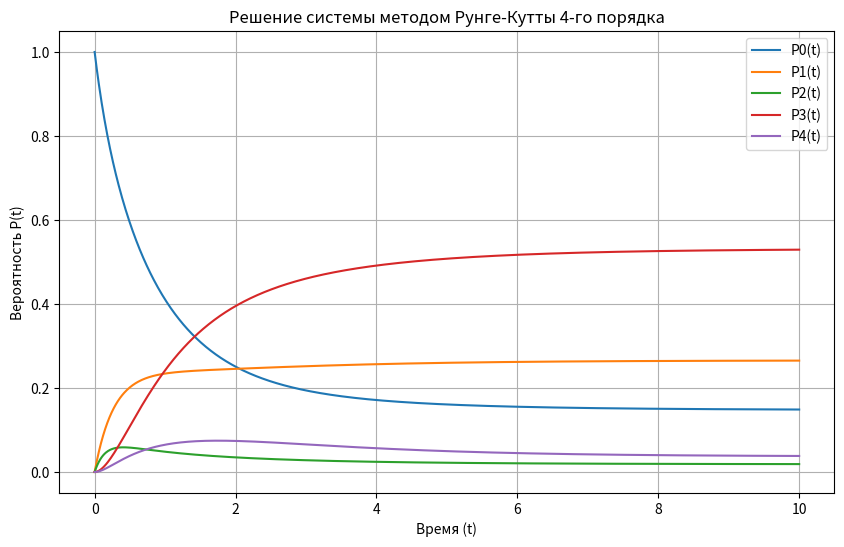

The script that saved this image:
import matplotlib.pyplot as plt
# БЕЗ БИБЛИОТЕК

# Функция, задающая систему дифференциальных уравнений
def system(t, P):
    P0, P1, P2, P3, P4 = P
    dP0dt = 0.5 * P1 + 4 * P2 - 1.4 * P0
    dP1dt = 0.9 * P0 + 1 * P3 - 2.5 * P1
    dP2dt = 0.5 * P0 + 1 * P4 - 6 * P2
    dP3dt = 2 * P1 - 1 * P3
    dP4dt = 2 * P2 - 1 * P4
    return [dP0dt, dP1dt, dP2dt, dP3dt, dP4dt]


# Метод Рунге-Кутта 4-го порядка
def runge_kutta_4(func, t0, P0, t_end, dt):
    t_values = []  # Список для хранения времени
    P_values = []  # Список для хранения значений P на каждом шаге
    P = P0.copy()  # Копируем начальные условия (чтобы не изменять исходные)
    t = t0         # Устанавливаем начальное время

    while t <= t_end:       # Цикл выполняется, пока текущее время t не превысит t_end
        t_values.append(t)          # Запоминаем текущее время
        P_values.append(P.copy())   # Сохраняем текущие значения P

        # Вычисление коэффициентов k1, k2, k3, k4
        k1 = [dt * f for f in func(t, P)]       # Начальное приближение, k1 = dt * производные в точке (t, P)
        temp = [P[i] + k1[i] / 2 for i in range(len(P))]    # P + k1/2
        k2 = [dt * f for f in func(t + dt / 2, temp)]       # Уточнение в средней точке (t + dt/2), k2 = dt * производные в (t + dt/2, P + k1/2)
        temp = [P[i] + k2[i] / 2 for i in range(len(P))]    # P + k2/2
        k3 = [dt * f for f in func(t + dt / 2, temp)]       # ещё одно уточнение в средней точке, k3 = dt * производные в (t + dt/2, P + k2/2)
        temp = [P[i] + k3[i] for i in range(len(P))]        # P + k3
        k4 = [dt * f for f in func(t + dt, temp)]           # приближение в конце интервала (t + dt), k4 = dt * производные в (t + dt, P + k3)

        # Обновление значений по формуле Рунге-Кутты
        for i in range(len(P)):
            P[i] += (k1[i] + 2 * k2[i] + 2 * k3[i] + k4[i]) / 6

        t += dt # Переходим к следующему моменту времени

    return t_values, P_values


# Начальные условия
P0_initial = [1.0, 0.0, 0.0, 0.0, 0.0]  # P0(0)=1, остальные 0
t0 = 0.0        # Начальное время
t_end = 10.0    # Конечное время
dt = 0.01       # Шаг по времени

# Решение системы
t_values, P_values = runge_kutta_4(system, t0, P0_initial, t_end, dt)

# Визуализация результатов
P0 = [p[0] for p in P_values]
P1 = [p[1] for p in P_values]
P2 = [p[2] for p in P_values]
P3 = [p[3] for p in P_values]
P4 = [p[4] for p in P_values]

plt.figure(figsize=(10, 6))
plt.plot(t_values, P0, label='P0(t)')
plt.plot(t_values, P1, label='P1(t)')
plt.plot(t_values, P2, label='P2(t)')
plt.plot(t_values, P3, label='P3(t)')
plt.plot(t_values, P4, label='P4(t)')
plt.xlabel('Время (t)')
plt.ylabel('Вероятность P(t)')
plt.title('Решение системы методом Рунге-Кутты 4-го порядка')
plt.legend()
plt.grid(True)
plt.show()